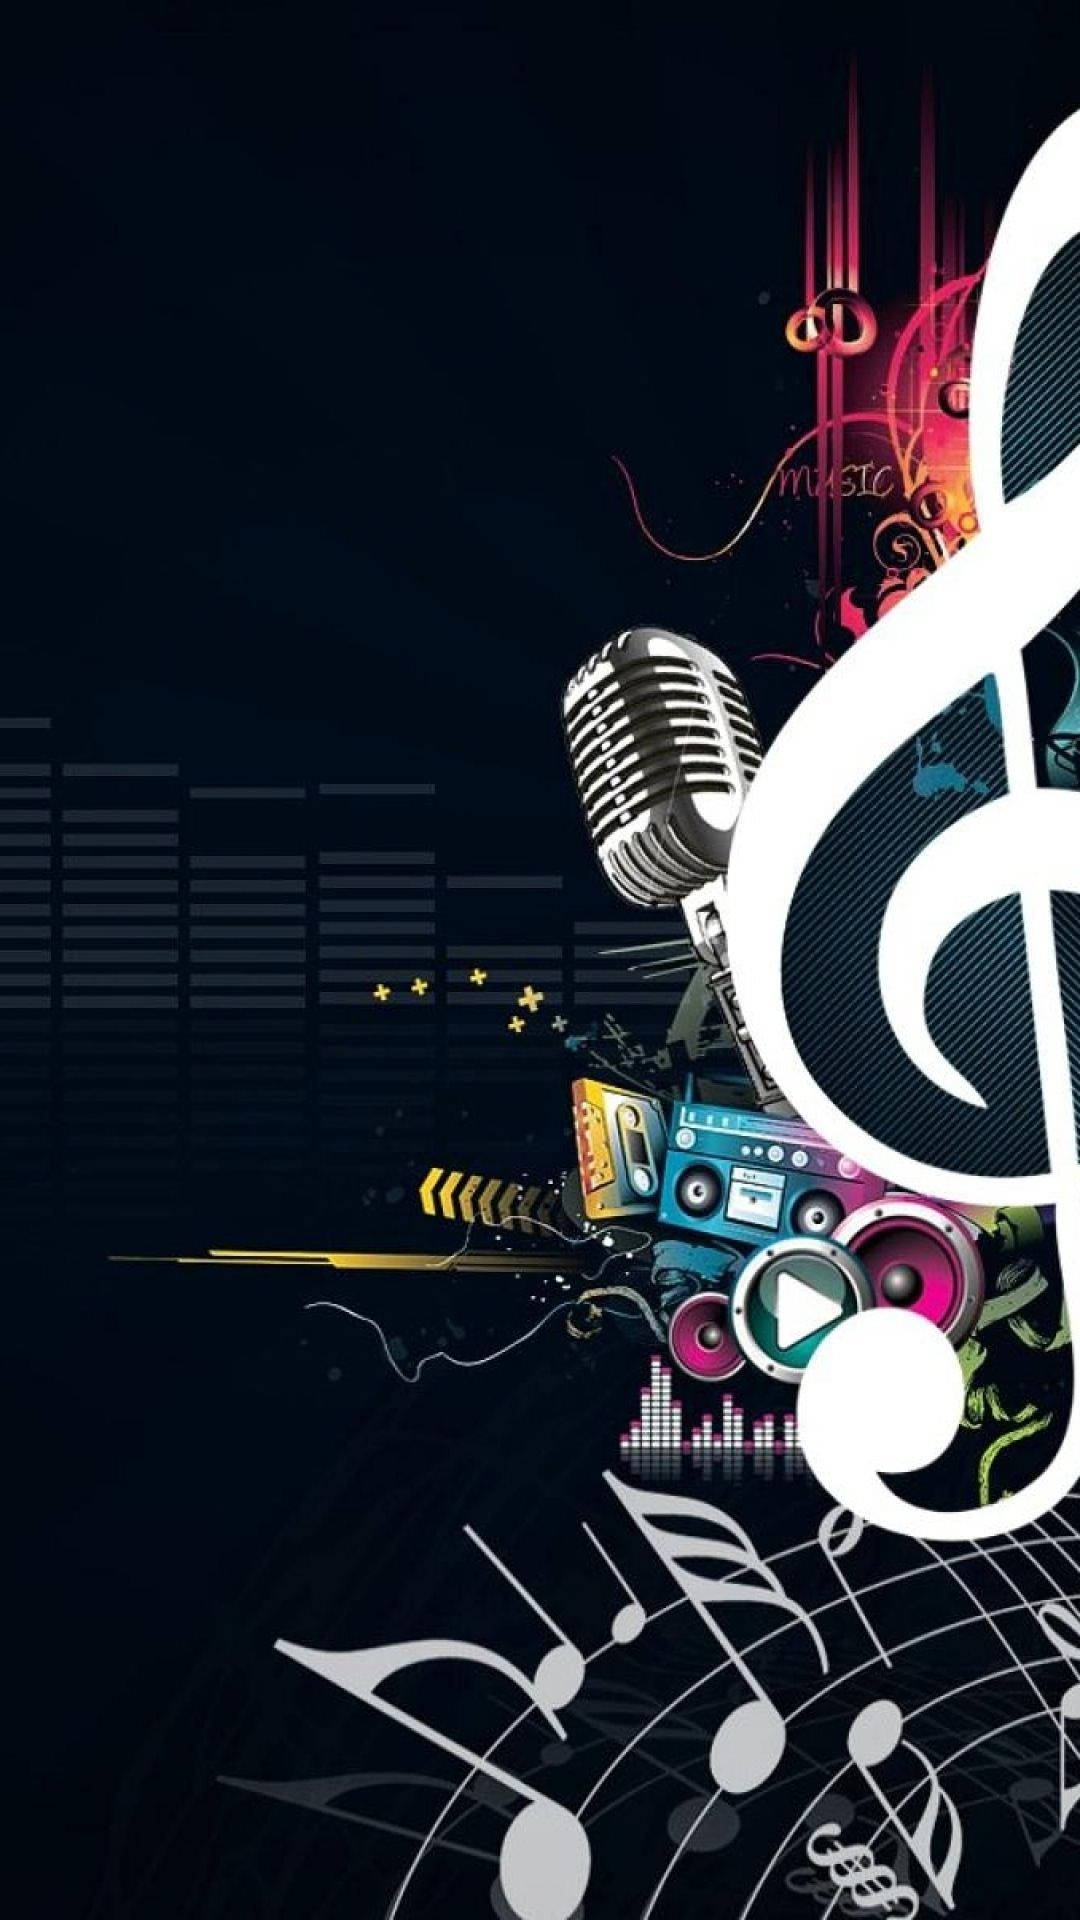

The Android layout XML behind this screen, and the referenced resources:
<!-- AndroidManifest.xml: application theme Theme.Soundifymusicplayer -->
<!-- res/layout/activity_splash.xml -->
<?xml version="1.0" encoding="utf-8"?>
<androidx.constraintlayout.widget.ConstraintLayout
    xmlns:android="http://schemas.android.com/apk/res/android"
    xmlns:app="http://schemas.android.com/apk/res-auto"
    android:layout_width="match_parent"
    android:layout_height="match_parent"
    android:background="@drawable/music_backgroud">

    <ImageView
        android:id="@+id/logo"
        android:layout_width="150dp"
        android:layout_height="150dp"
        android:src="@drawable/splashi_icon"
        android:transitionName="logo_shared"
        app:layout_constraintTop_toTopOf="parent"
        app:layout_constraintBottom_toBottomOf="parent"
        app:layout_constraintLeft_toLeftOf="parent"
        app:layout_constraintRight_toRightOf="parent"/>
</androidx.constraintlayout.widget.ConstraintLayout>
<!-- resources referenced by this layout -->
<resources>
  <!-- drawable music_backgroud: jpg bitmap (drawable, 174065 bytes) -->
  <style name="Theme.Soundifymusicplayer" parent="Base.Theme.Soundifymusicplayer" />
  <style name="Base.Theme.Soundifymusicplayer" parent="Theme.Material3.DayNight.NoActionBar">
          
          
      </style>
</resources>
